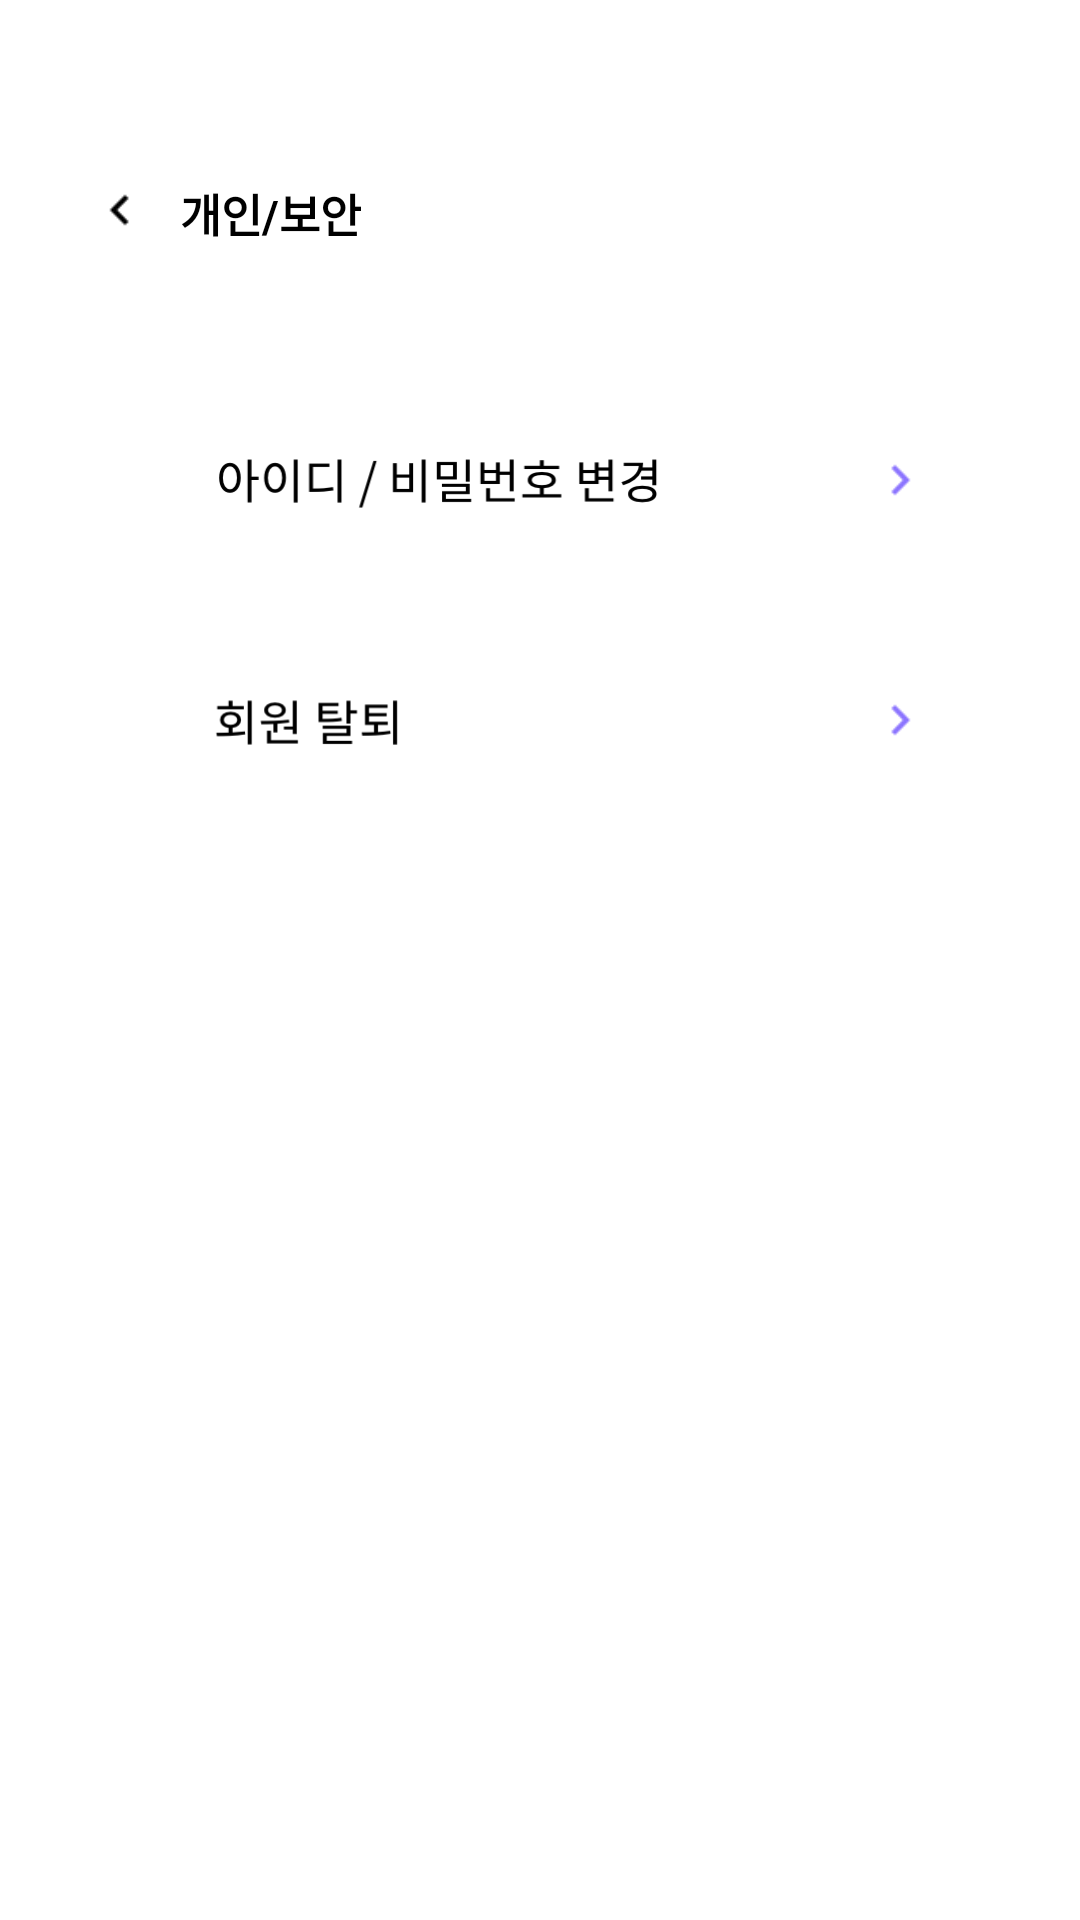

Write the Android layout XML for this screen, with the resource values it uses.
<!-- AndroidManifest.xml: application theme Theme.Loginlogin -->
<!-- res/layout/setting_security.xml -->
<?xml version="1.0" encoding="utf-8"?>
<FrameLayout xmlns:android="http://schemas.android.com/apk/res/android"
    xmlns:tools="http://schemas.android.com/tools"
    android:layout_width="match_parent"
    android:layout_height="match_parent"
    android:background="#ffffff">


    <FrameLayout
        android:layout_width="wrap_content"
        android:layout_height="wrap_content"
        android:layout_marginTop="50dp">

        

        <ImageView
            android:layout_width="400dp"
            android:layout_height="230dp"
            android:onClick="mOnClick"
            android:src="@drawable/edittext_img"/>

        <ImageView
            android:layout_width="400dp"
            android:layout_height="230dp"
            android:layout_marginTop="80dp"
            android:onClick="mOnClick"
            android:src="@drawable/edittext_img"/>

        

        <ImageView
            android:id="@+id/idpw_change_ck"
            android:layout_width="20dp"
            android:layout_height="20dp"
            android:layout_gravity="right"
            android:layout_marginRight="50dp"
            android:onClick="mOnClick"
            android:layout_marginTop="100dp"
            android:src="@drawable/icon_right_24px" />
        <ImageView
            android:id="@+id/unregist_ck"
            android:layout_width="20dp"
            android:layout_height="20dp"
            android:layout_gravity="right"
            android:layout_marginRight="50dp"
            android:onClick="mOnClick"
            android:layout_marginTop="180dp"
            android:src="@drawable/icon_right_24px" />


        

        <ImageView
            android:id="@+id/idpw_change"
            android:layout_width="150dp"
            android:layout_height="wrap_content"
            android:onClick="mOnClick"
            android:layout_marginTop="75dp"
            android:layout_marginLeft="72dp"
            android:src="@drawable/idpw_change"/>
        <ImageView
            android:id="@+id/unregist"
            android:layout_width="100dp"
            android:layout_height="23dp"
            android:onClick="mOnClick"
            android:layout_marginTop="178dp"
            android:layout_marginLeft="55dp"
            android:src="@drawable/unregist"/>

    </FrameLayout>
    <LinearLayout
        android:layout_width="wrap_content"
        android:layout_height="wrap_content"
        android:padding="30dp"
        android:layout_marginTop="30dp">
        <ImageView
            android:id="@+id/img_backnn1"
            android:layout_width="20dp"
            android:layout_height="20dp"
            android:src="@drawable/iconblackleft" />
        <TextView
            android:id="@+id/back11"
            android:layout_width="wrap_content"
            android:layout_height="wrap_content"
            android:layout_marginLeft="10dp"
            android:text="개인/보안"
            android:textColor="@color/black"
            android:textSize="15dp"
            android:textStyle="bold" />
    </LinearLayout>


</FrameLayout>
<!-- resources referenced by this layout -->
<resources>
  <!-- drawable icon_right_24px: png bitmap (drawable, 392 bytes) -->
  <!-- drawable iconblackleft: png bitmap (drawable, 724 bytes) -->
  <!-- drawable idpw_change: png bitmap (drawable-v24, 6327 bytes) -->
  <!-- drawable unregist: png bitmap (drawable-v24, 2932 bytes) -->
  <style name="Theme.Loginlogin" parent="Theme.MaterialComponents.DayNight.NoActionBar">
          <item name="windowNoTitle">true</item>
  
          
          <item name="colorPrimary">@color/purple_500</item>
          <item name="colorPrimaryVariant">@color/purple_700</item>
          <item name="colorOnPrimary">@color/white</item>
          
          <item name="colorSecondary">@color/teal_200</item>
          <item name="colorSecondaryVariant">@color/teal_700</item>
          <item name="colorOnSecondary">@color/black</item>
          
          <item name="android:statusBarColor" tools:targetApi="l">?attr/colorPrimaryVariant</item>
          
      </style>
  <!-- not gathered from this repository: default colours our renderer supplied (Android Studio template values) -->
  <color name="purple_500">#FF6200EE</color>
  <color name="purple_700">#FF3700B3</color>
  <color name="teal_200">#FF03DAC5</color>
  <color name="teal_700">#FF018786</color>
  <color name="black">#FF000000</color>
  <color name="white">#FFFFFFFF</color>
</resources>
